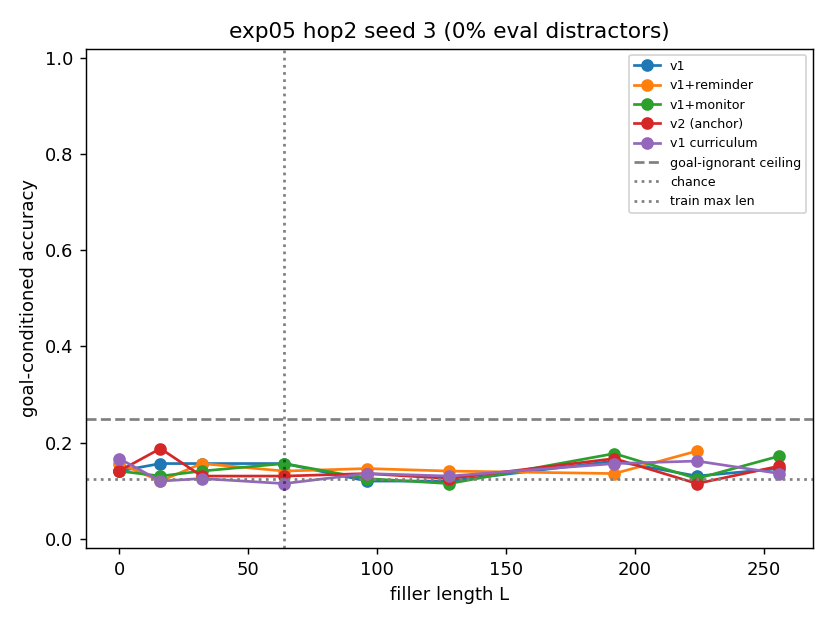

Values plotted in this chart, from the file beside it:
L, v1, v1_reminder, v1_monitor, v2_anchor, v1c, monc, chance
0, 0.1406, 0.1562, 0.1406, 0.1406, 0.1667, nan, 0.125
16, 0.1562, 0.1198, 0.1302, 0.1875, 0.1198, nan, 0.125
32, 0.1562, 0.1562, 0.1406, 0.1302, 0.125, nan, 0.125
64, 0.1562, 0.1406, 0.1562, 0.1302, 0.1146, nan, 0.125
96, 0.1198, 0.1458, 0.125, 0.1354, 0.1354, nan, 0.125
128, 0.1198, 0.1406, 0.1146, 0.125, 0.1302, nan, 0.125
192, 0.1615, 0.1354, 0.1771, 0.1667, 0.1562, nan, 0.125
224, 0.1302, 0.1823, 0.125, 0.1146, 0.1615, nan, 0.125
256, 0.1458, nan, 0.1719, 0.151, 0.1354, nan, 0.125
